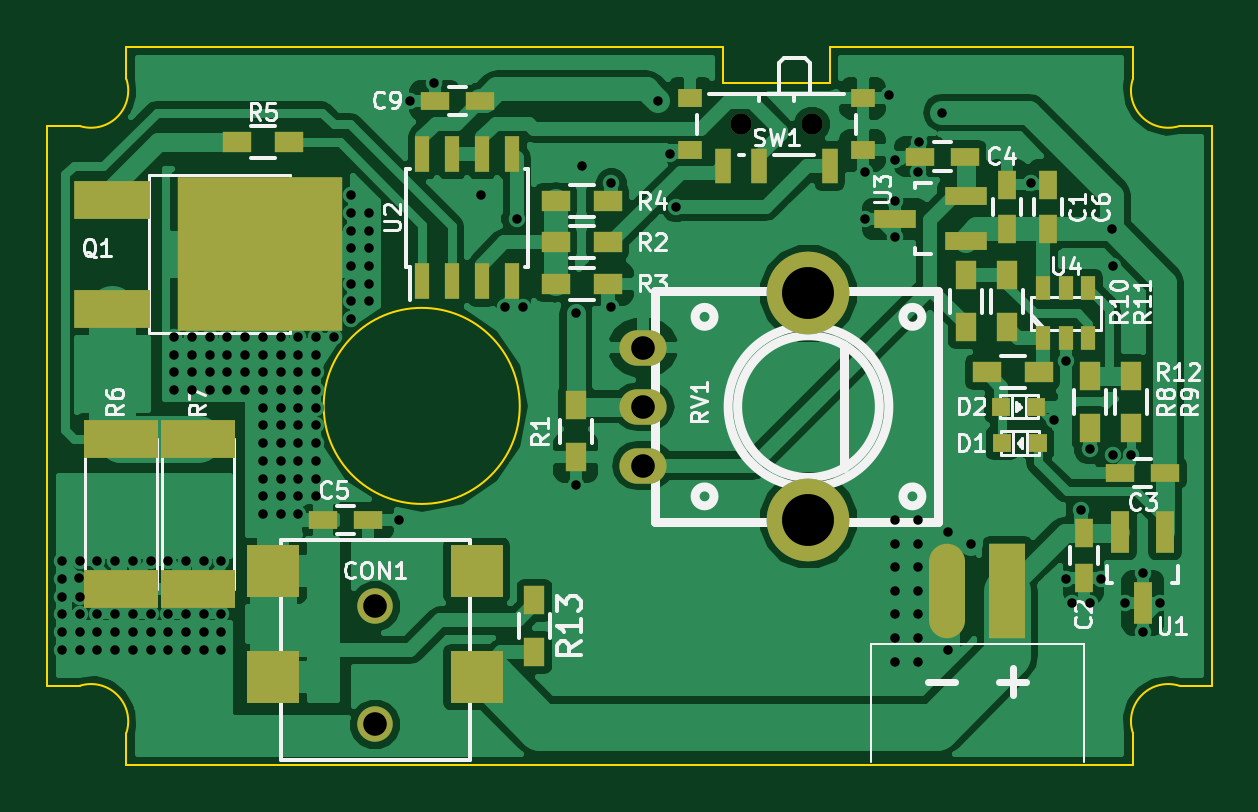
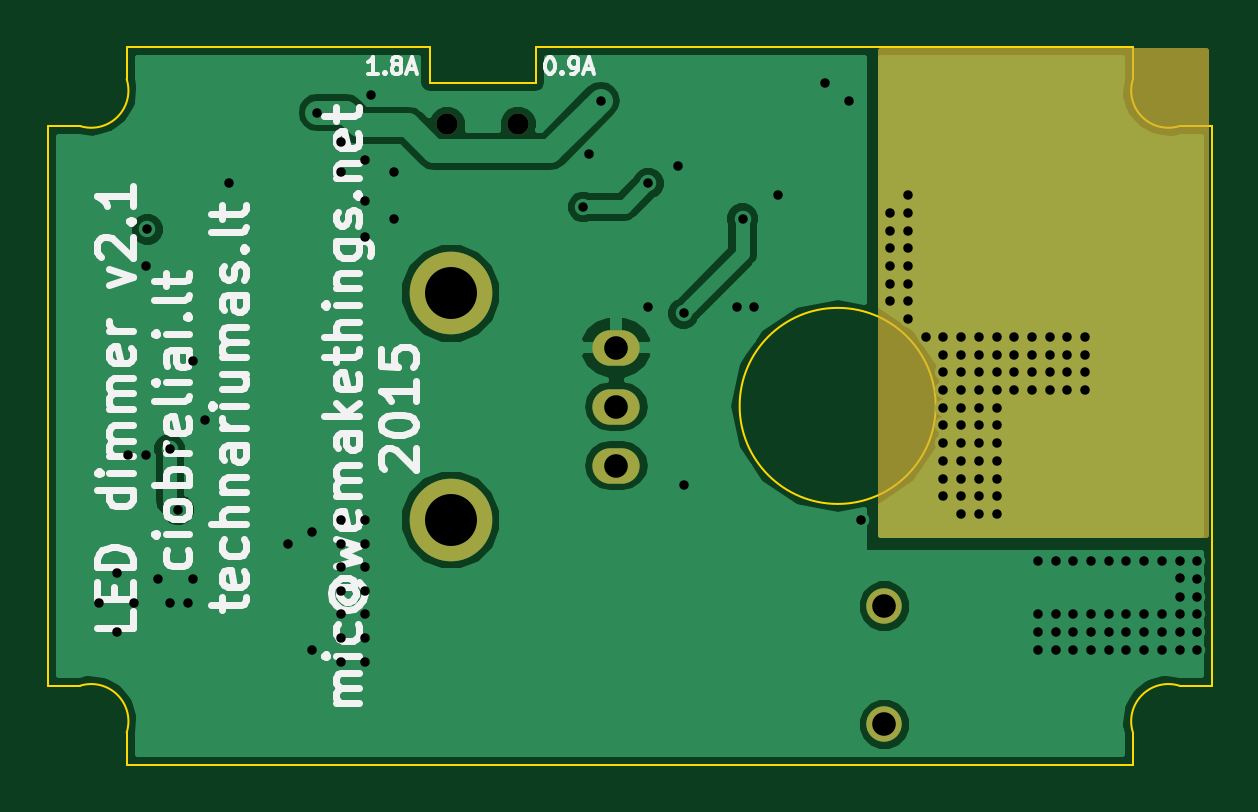
Circuit board: 9 layer files. Board 49.3 x 30.4 mm.
- bottom_copper: linear-dimmer-B.Cu.gbr (34751 bytes)
- bottom_mask: linear-dimmer-B.Mask.gbr (953 bytes)
- bottom_silk: linear-dimmer-B.SilkS.gbr (21079 bytes)
- outline: linear-dimmer-Edge.Cuts.gbr (1504 bytes)
- top_copper: linear-dimmer-F.Cu.gbr (97829 bytes)
- top_mask: linear-dimmer-F.Mask.gbr (3260 bytes)
- top_silk: linear-dimmer-F.SilkS.gbr (31654 bytes)
- drill: linear-dimmer-NPTH.drl (270 bytes)
- drill: linear-dimmer.drl (2736 bytes)

=== bottom_copper: linear-dimmer-B.Cu.gbr (34751 bytes, source omitted) ===
=== bottom_mask: linear-dimmer-B.Mask.gbr ===
G04 #@! TF.FileFunction,Soldermask,Bot*
%FSLAX46Y46*%
G04 Gerber Fmt 4.6, Leading zero omitted, Abs format (unit mm)*
G04 Created by KiCad (PCBNEW 0.201511300701+6336~38~ubuntu14.04.1-stable) date Wed 02 Dec 2015 03:53:32 PM EET*
%MOMM*%
G01*
G04 APERTURE LIST*
%ADD10C,0.100000*%
%ADD11O,2.000000X1.500000*%
%ADD12C,3.500000*%
%ADD13C,1.500000*%
%ADD14C,0.900000*%
%ADD15C,0.254000*%
G04 APERTURE END LIST*
D10*
D11*
X135100000Y-82700000D03*
X135100000Y-85200000D03*
X135100000Y-87700000D03*
D12*
X142100000Y-80400000D03*
X142100000Y-90000000D03*
D13*
X123750000Y-98650000D03*
X123750000Y-93650000D03*
D14*
X142250000Y-73250000D03*
X139250000Y-73250000D03*
D15*
G36*
X123873000Y-90623000D02*
X110127000Y-90623000D01*
X110127000Y-70127000D01*
X123873000Y-70127000D01*
X123873000Y-90623000D01*
X123873000Y-90623000D01*
G37*
X123873000Y-90623000D02*
X110127000Y-90623000D01*
X110127000Y-70127000D01*
X123873000Y-70127000D01*
X123873000Y-90623000D01*
M02*

=== bottom_silk: linear-dimmer-B.SilkS.gbr (21079 bytes, source omitted) ===
=== outline: linear-dimmer-Edge.Cuts.gbr ===
G04 #@! TF.FileFunction,Profile,NP*
%FSLAX46Y46*%
G04 Gerber Fmt 4.6, Leading zero omitted, Abs format (unit mm)*
G04 Created by KiCad (PCBNEW 0.201511300701+6336~38~ubuntu14.04.1-stable) date Wed 02 Dec 2015 03:53:32 PM EET*
%MOMM*%
G01*
G04 APERTURE LIST*
%ADD10C,0.100000*%
G04 APERTURE END LIST*
D10*
X138500000Y-71500000D02*
X138500000Y-69970467D01*
X143000000Y-71500000D02*
X143000000Y-69970467D01*
X111246463Y-97020467D02*
X109876698Y-97020467D01*
X111246463Y-97020467D02*
G75*
G02X113226698Y-99000701I480235J-1500000D01*
G01*
X143000000Y-69970467D02*
X155826698Y-69970467D01*
X113226698Y-69970467D02*
X138500000Y-69970467D01*
X138500000Y-71500000D02*
X143000000Y-71500000D01*
X159176698Y-97020467D02*
X159176698Y-73320467D01*
X157806932Y-97020467D02*
X159176698Y-97020467D01*
X155826698Y-100370467D02*
X155826698Y-99000701D01*
X113226698Y-100370467D02*
X113226698Y-99000701D01*
X111246463Y-73320467D02*
X109876698Y-73320467D01*
X113226698Y-69970467D02*
X113226698Y-71340233D01*
X129876698Y-85170467D02*
G75*
G03X129876698Y-85170467I-4150000J0D01*
G01*
X113226698Y-100370467D02*
X155826698Y-100370467D01*
X109876698Y-73320467D02*
X109876698Y-97020467D01*
X113226698Y-71340233D02*
G75*
G02X111246463Y-73320467I-1500000J-480234D01*
G01*
X157806933Y-73320467D02*
G75*
G02X155826698Y-71340233I-480235J1500000D01*
G01*
X155826698Y-99000702D02*
G75*
G02X157806932Y-97020467I1500000J480235D01*
G01*
X157806932Y-73320467D02*
X159176698Y-73320467D01*
X155826698Y-69970467D02*
X155826698Y-71340233D01*
M02*

=== top_copper: linear-dimmer-F.Cu.gbr (97829 bytes, source omitted) ===
=== top_mask: linear-dimmer-F.Mask.gbr ===
G04 #@! TF.FileFunction,Soldermask,Top*
%FSLAX46Y46*%
G04 Gerber Fmt 4.6, Leading zero omitted, Abs format (unit mm)*
G04 Created by KiCad (PCBNEW 0.201511300701+6336~38~ubuntu14.04.1-stable) date Wed 02 Dec 2015 03:53:32 PM EET*
%MOMM*%
G01*
G04 APERTURE LIST*
%ADD10C,0.100000*%
%ADD11R,0.797560X0.797560*%
%ADD12R,1.524000X4.000000*%
%ADD13O,1.524000X4.000000*%
%ADD14O,2.000000X1.500000*%
%ADD15C,3.500000*%
%ADD16R,1.200000X0.750000*%
%ADD17R,1.800860X0.800100*%
%ADD18R,0.750000X1.200000*%
%ADD19R,0.800100X1.800860*%
%ADD20R,3.200400X1.600200*%
%ADD21R,7.000240X6.499860*%
%ADD22R,2.200000X2.200000*%
%ADD23C,1.500000*%
%ADD24R,1.200000X0.900000*%
%ADD25R,0.900000X1.200000*%
%ADD26R,0.600000X1.550000*%
%ADD27R,3.175000X1.600200*%
%ADD28C,0.900000*%
%ADD29R,0.700000X1.500000*%
%ADD30R,1.000000X0.800000*%
%ADD31R,0.599440X1.000760*%
G04 APERTURE END LIST*
D10*
D11*
X150250700Y-85200000D03*
X151749300Y-85200000D03*
D12*
X150520000Y-93000000D03*
D13*
X147980000Y-93000000D03*
D14*
X135100000Y-82700000D03*
X135100000Y-85200000D03*
X135100000Y-87700000D03*
D15*
X142100000Y-80400000D03*
X142100000Y-90000000D03*
D16*
X148723662Y-74612874D03*
X146823662Y-74612874D03*
D17*
X148751140Y-78200000D03*
X148751140Y-76300000D03*
X145748860Y-77250000D03*
D18*
X150500000Y-77700000D03*
X150500000Y-75800000D03*
D16*
X157200000Y-88000000D03*
X155300000Y-88000000D03*
D18*
X153750000Y-90550000D03*
X153750000Y-92450000D03*
D19*
X157200000Y-90498860D03*
X155300000Y-90498860D03*
X156250000Y-93501140D03*
D20*
X112625800Y-76448760D03*
X112625800Y-81051240D03*
D21*
X118874200Y-78750000D03*
D22*
X128050000Y-96650000D03*
X128050000Y-92150000D03*
X119450000Y-92150000D03*
X119450000Y-96650000D03*
D23*
X123750000Y-98650000D03*
X123750000Y-93650000D03*
D11*
X151799300Y-86750000D03*
X150300700Y-86750000D03*
D24*
X131400000Y-80000000D03*
X133600000Y-80000000D03*
D25*
X132250000Y-85150000D03*
X132250000Y-87350000D03*
D24*
X131400000Y-78250000D03*
X133600000Y-78250000D03*
X120100000Y-74000000D03*
X117900000Y-74000000D03*
D16*
X128200000Y-72250000D03*
X126300000Y-72250000D03*
D26*
X125745000Y-79900000D03*
X127015000Y-79900000D03*
X128285000Y-79900000D03*
X129555000Y-79900000D03*
X129555000Y-74500000D03*
X128285000Y-74500000D03*
X127015000Y-74500000D03*
X125745000Y-74500000D03*
D16*
X121550000Y-90000000D03*
X123450000Y-90000000D03*
D27*
X116250000Y-86562300D03*
X116250000Y-92937700D03*
X113000000Y-86562300D03*
X113000000Y-92937700D03*
D24*
X131400000Y-76500000D03*
X133600000Y-76500000D03*
D25*
X154000000Y-86100000D03*
X154000000Y-83900000D03*
X155750000Y-83900000D03*
X155750000Y-86100000D03*
X148750000Y-81850000D03*
X148750000Y-79650000D03*
X150500000Y-79650000D03*
X150500000Y-81850000D03*
D24*
X151850000Y-83750000D03*
X149650000Y-83750000D03*
D28*
X142250000Y-73250000D03*
X139250000Y-73250000D03*
D29*
X143000000Y-75000000D03*
X140000000Y-75000000D03*
X138500000Y-75000000D03*
D30*
X144400000Y-72150000D03*
X137100000Y-72150000D03*
X137100000Y-74350000D03*
X144400000Y-74350000D03*
D31*
X152047500Y-82306640D03*
X153952500Y-82306640D03*
X153000000Y-82306640D03*
X153952500Y-80193360D03*
X152047500Y-80193360D03*
X153000000Y-80193360D03*
D18*
X152250000Y-77700000D03*
X152250000Y-75800000D03*
D25*
X130500000Y-95600000D03*
X130500000Y-93400000D03*
M02*

=== top_silk: linear-dimmer-F.SilkS.gbr (31654 bytes, source omitted) ===
=== drill: linear-dimmer-NPTH.drl ===
M48
;DRILL file {KiCad 0.201511300701+6336~38~ubuntu14.04.1-stable} date Wed 02 Dec 2015 03:43:06 PM EET
;FORMAT={-:-/ absolute / metric / decimal}
FMAT,2
METRIC,TZ
T1C0.900
T2C1.000
%
G90
G05
M71
T1
X139.25Y-73.25
X142.25Y-73.25
T2
X123.75Y-93.65
X123.75Y-98.65
T0
M30

=== drill: linear-dimmer.drl ===
M48
;DRILL file {KiCad 0.201511300701+6336~38~ubuntu14.04.1-stable} date Wed 02 Dec 2015 03:43:06 PM EET
;FORMAT={-:-/ absolute / metric / decimal}
FMAT,2
METRIC,TZ
T1C0.400
T2C1.000
T3C2.200
%
G90
G05
M71
T1
X110.5Y-91.75
X110.5Y-92.5
X110.5Y-93.25
X110.5Y-94.
X110.5Y-94.75
X110.5Y-95.5
X111.227Y-92.477
X111.25Y-91.75
X111.25Y-93.25
X111.25Y-94.
X111.25Y-94.75
X111.25Y-95.5
X112.Y-91.75
X112.Y-94.
X112.Y-94.75
X112.Y-95.5
X112.75Y-91.75
X112.75Y-94.
X112.75Y-94.75
X112.75Y-95.5
X113.5Y-91.75
X113.5Y-94.
X113.5Y-94.75
X113.5Y-95.5
X114.25Y-91.75
X114.25Y-94.
X114.25Y-94.75
X114.25Y-95.5
X115.Y-91.75
X115.Y-94.
X115.Y-94.75
X115.Y-95.5
X115.25Y-82.25
X115.25Y-83.
X115.25Y-83.75
X115.25Y-84.5
X115.75Y-91.75
X115.75Y-94.
X115.75Y-94.75
X115.75Y-95.5
X115.999Y-84.5
X116.Y-82.25
X116.Y-83.
X116.Y-83.75
X116.5Y-91.75
X116.5Y-94.
X116.5Y-94.75
X116.5Y-95.5
X116.75Y-82.25
X116.75Y-83.
X116.75Y-83.75
X116.75Y-84.5
X117.25Y-91.75
X117.25Y-94.
X117.25Y-94.75
X117.25Y-95.5
X117.5Y-82.25
X117.5Y-83.
X117.5Y-83.75
X117.5Y-84.5
X118.25Y-82.25
X118.25Y-83.
X118.25Y-83.75
X118.25Y-84.5
X119.Y-82.25
X119.Y-83.
X119.Y-83.75
X119.Y-84.5
X119.Y-85.25
X119.Y-86.
X119.Y-86.75
X119.Y-87.5
X119.Y-88.25
X119.Y-89.
X119.Y-89.75
X119.75Y-82.25
X119.75Y-83.
X119.75Y-83.75
X119.75Y-84.5
X119.75Y-85.25
X119.75Y-86.
X119.75Y-86.75
X119.75Y-87.5
X119.75Y-88.25
X119.75Y-89.
X119.75Y-89.75
X120.5Y-82.25
X120.5Y-83.
X120.5Y-83.75
X120.5Y-84.5
X120.5Y-85.25
X120.5Y-86.
X120.5Y-86.75
X120.5Y-87.5
X120.5Y-88.25
X120.5Y-89.
X120.5Y-89.75
X121.25Y-82.25
X121.25Y-83.
X121.25Y-83.75
X121.25Y-84.5
X121.25Y-85.25
X121.25Y-86.
X121.25Y-86.75
X121.25Y-87.5
X121.25Y-88.25
X121.25Y-89.
X122.Y-82.25
X122.75Y-76.25
X122.75Y-77.
X122.75Y-77.75
X122.75Y-78.5
X122.75Y-79.25
X122.75Y-80.
X122.75Y-80.75
X122.75Y-81.5
X123.5Y-77.
X123.5Y-77.75
X123.5Y-78.5
X123.5Y-79.25
X123.5Y-80.
X123.5Y-80.75
X124.75Y-90.
X125.25Y-72.25
X126.25Y-71.5
X128.25Y-76.25
X129.25Y-81.
X129.75Y-77.25
X130.Y-81.
X132.25Y-81.25
X132.25Y-88.5
X132.5Y-75.
X133.75Y-75.75
X133.75Y-81.
X135.75Y-72.25
X136.242Y-74.5
X136.5Y-76.75
X144.5Y-75.25
X144.5Y-77.25
X145.5Y-72.
X145.75Y-76.5
X145.75Y-78.
X145.75Y-90.
X145.75Y-91.
X145.75Y-92.
X145.75Y-93.
X145.75Y-94.
X145.75Y-95.
X145.75Y-96.
X145.754Y-74.764
X146.75Y-75.25
X146.75Y-90.
X146.75Y-91.
X146.75Y-92.
X146.75Y-93.
X146.75Y-94.
X146.75Y-95.
X146.75Y-96.
X146.769Y-74.019
X147.75Y-72.75
X148.Y-90.5
X148.Y-95.5
X149.Y-91.
X151.5Y-75.75
X152.5Y-85.75
X153.Y-83.25
X153.Y-92.5
X153.25Y-93.5
X153.635Y-89.575
X154.Y-87.
X154.Y-93.5
X154.5Y-92.5
X154.95Y-77.7
X155.Y-79.25
X155.Y-87.25
X155.5Y-93.5
X155.75Y-87.25
X156.25Y-92.25
X156.25Y-94.75
X157.Y-93.5
T2
X135.1Y-82.7
X135.1Y-85.2
X135.1Y-87.7
T3
X142.1Y-80.4
X142.1Y-90.
T0
M30
